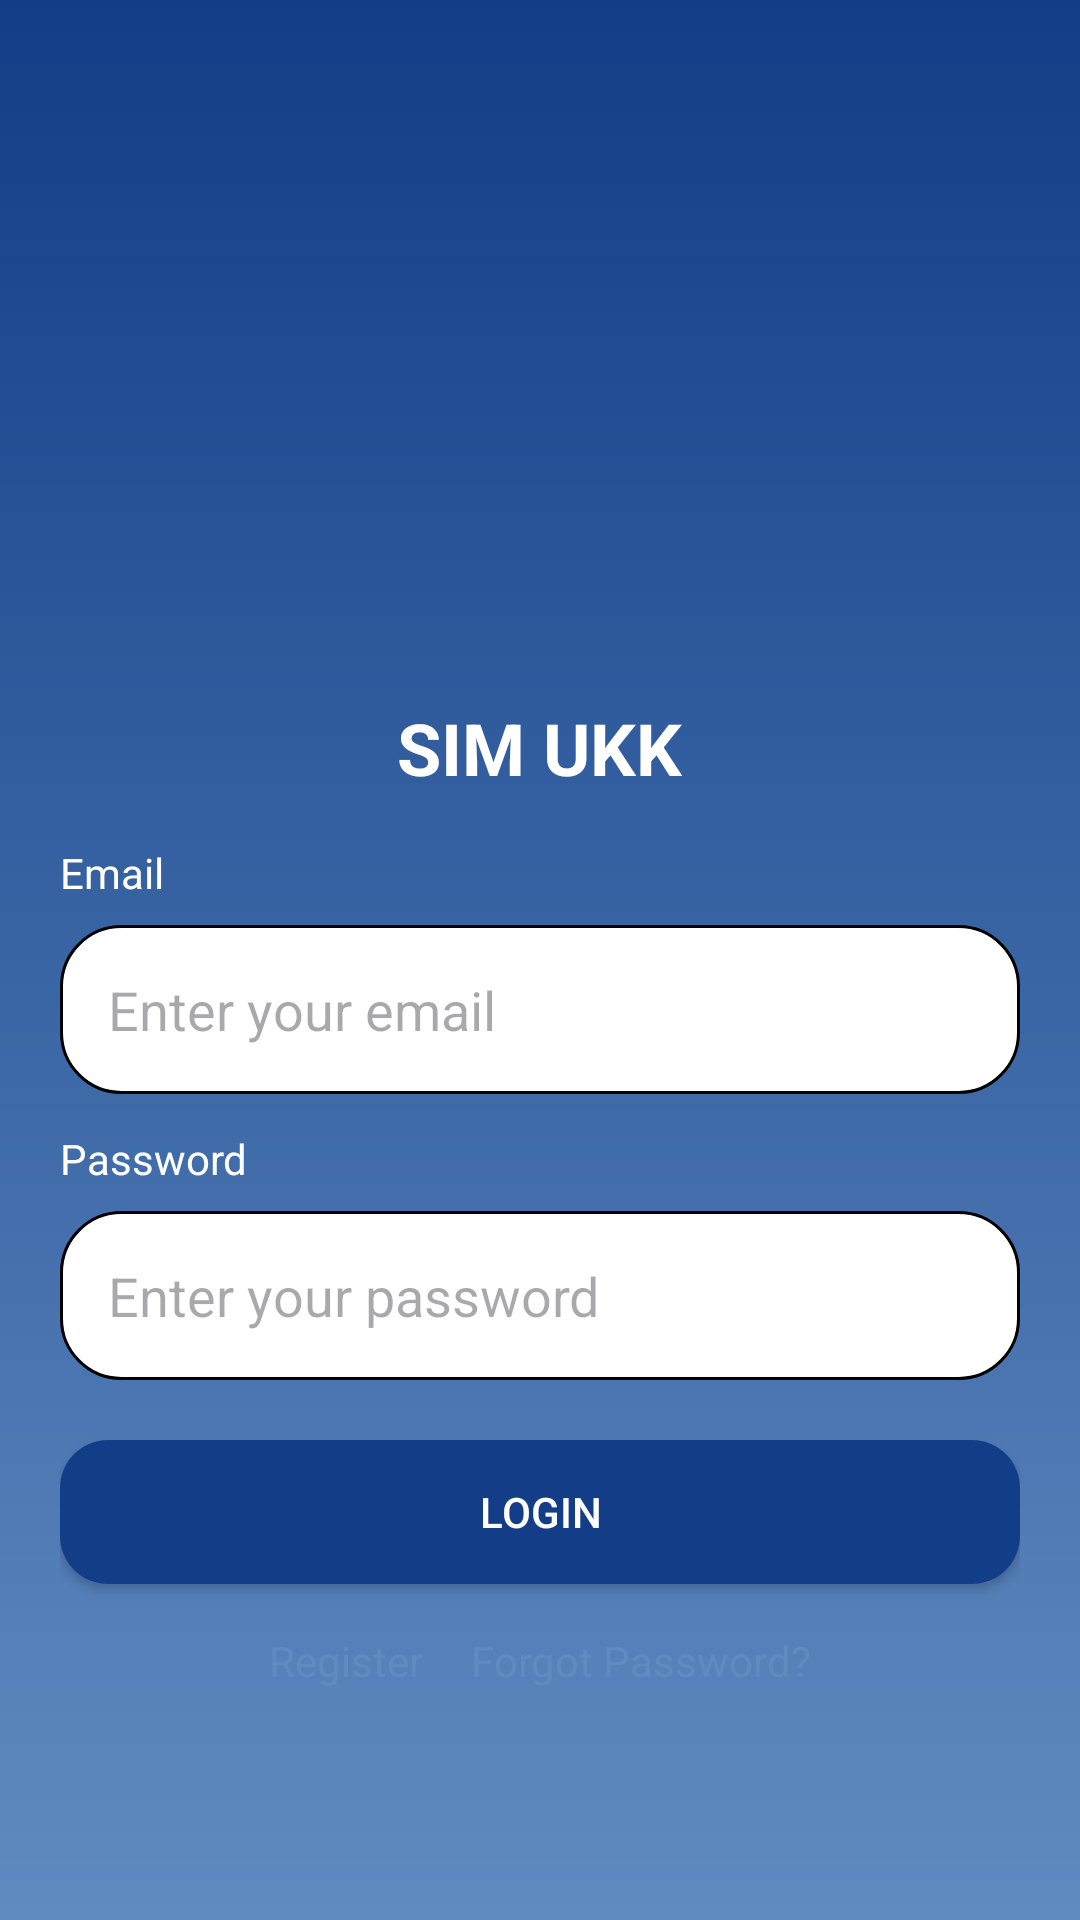

Write the Android layout XML for this screen, with the resource values it uses.
<!-- AndroidManifest.xml: application theme Theme.SIMUKK -->
<!-- res/layout/activity_main.xml -->
<RelativeLayout xmlns:android="http://schemas.android.com/apk/res/android"
    xmlns:app="http://schemas.android.com/apk/res-auto"
    xmlns:tools="http://schemas.android.com/tools"
    android:id="@+id/main"
    android:layout_width="match_parent"
    android:layout_height="match_parent"
    android:background="@drawable/gradient_bg"
    tools:context=".MainActivity">

    
    <ProgressBar
        android:layout_width="wrap_content"
        android:layout_height="wrap_content"
        android:id="@+id/progress_bar"
        android:layout_centerInParent="true"
        android:visibility="gone"
        />

    
    <LinearLayout
        android:layout_width="match_parent"
        android:layout_height="match_parent"
        android:orientation="vertical"
        android:id="@+id/content"
        android:gravity="center"
        android:layout_marginHorizontal="20dp"
        >

        
        <ImageView
            android:layout_width="140dp"
            android:layout_height="140dp"
            android:src="@drawable/smkypc1"
            android:contentDescription="App Logo"
            android:layout_marginBottom="16dp"
            android:id="@+id/logo" />

        
        <TextView
            android:layout_width="wrap_content"
            android:layout_height="wrap_content"
            android:text="SIM UKK"
            android:textColor="@color/white"
            android:textStyle="bold"
            android:textSize="24sp"
            android:layout_marginBottom="16dp"
            android:id="@+id/title" />

        
        <TextView
            android:layout_width="match_parent"
            android:layout_height="wrap_content"
            android:text="Email"
            android:textColor="@color/white"
            android:layout_marginBottom="8dp"
            android:id="@+id/email_label" />

        
        <EditText
            android:layout_width="match_parent"
            android:layout_height="wrap_content"
            android:id="@+id/email_input"
            android:hint="Enter your email"
            android:background="@drawable/rounded_input"
            android:inputType="textEmailAddress"
            android:padding="16dp"
            />

        
        <TextView
            android:layout_width="match_parent"
            android:layout_height="wrap_content"
            android:text="Password"
            android:textColor="@color/white"
            android:layout_marginTop="12dp"
            android:layout_marginBottom="8dp"
            android:id="@+id/password_label" />

        
        <EditText
            android:layout_width="match_parent"
            android:layout_height="wrap_content"
            android:id="@+id/password_input"
            android:hint="Enter your password"
            android:background="@drawable/rounded_input"
            android:inputType="textPassword"
            android:padding="16dp"
            />
        
        <androidx.appcompat.widget.AppCompatButton
            android:layout_width="match_parent"
            android:layout_height="wrap_content"
            android:background="@drawable/rounded_button"
            android:backgroundTint="@color/blue"
            android:textColor="@color/white"
            android:text="Login"
            android:layout_marginTop="20dp"
            android:id="@+id/button_login"
            android:elevation="4dp"
            android:paddingVertical="12dp" />

        
        <LinearLayout
            android:layout_width="match_parent"
            android:layout_height="wrap_content"
            android:orientation="horizontal"
            android:gravity="center"
            android:layout_marginTop="16dp">

            <TextView
                android:layout_width="wrap_content"
                android:layout_height="wrap_content"
                android:text="Register"
                android:textColor="@color/light_blue"
                android:layout_marginRight="16dp"
                android:id="@+id/register_link" />

            <TextView
                android:layout_width="wrap_content"
                android:layout_height="wrap_content"
                android:text="Forgot Password?"
                android:textColor="@color/light_blue"
                android:id="@+id/forgot_password_link" />
        </LinearLayout>

    </LinearLayout>

</RelativeLayout>
<!-- resources referenced by this layout -->
<resources>
  <color name="blue">#133E87</color>
  <color name="light_blue">#608BC1</color>
  <color name="white">#FFFFFF</color>
  <!-- drawable gradient_bg (drawable) -->
  <?xml version="1.0" encoding="utf-8"?>
  <shape xmlns:android="http://schemas.android.com/apk/res/android">
      <gradient
          android:startColor="@color/blue"
          android:endColor="@color/light_blue"
          android:angle="120"
          android:type="linear" />
  </shape>
  <!-- drawable rounded_button (drawable) -->
  <?xml version="1.0" encoding="utf-8"?>
  <shape xmlns:android="http://schemas.android.com/apk/res/android">
      <solid android:color="@color/blue" />
      <corners android:radius="16dp" />
  
  </shape>
  <!-- drawable rounded_input (drawable) -->
  <?xml version="1.0" encoding="utf-8"?>
  <shape xmlns:android="http://schemas.android.com/apk/res/android">
  
       <corners android:radius="20dp" />
      <stroke android:width="1dp" android:color="@color/black"/>
      <solid android:color="@color/white" />
  </shape>
  <style name="Theme.SIMUKK" parent="Base.Theme.SIMUKK" />
  <color name="black">#FF000000</color>
  <style name="Base.Theme.SIMUKK" parent="Theme.Material3.DayNight.NoActionBar">
          
          
      </style>
</resources>
